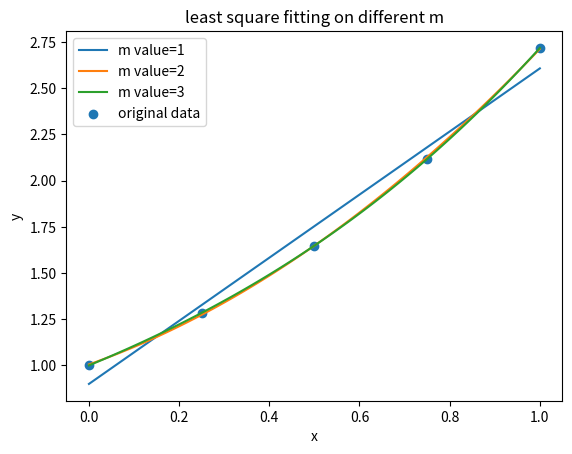

Generate this figure with matplotlib:
# import libs
import numpy as np
import matplotlib.pyplot as plt


# class for least square fitting
# only applied for small group data
class LeastSquare:
    # constructor function maybe
    def __init__(self, points):
        # points should be a numpy array
        self.points = points
        self.x = points[:, 0]
        self.y = points[:, 1]
        # or len(points) here
        self.n = points.shape[0]
        self.m_max = self.n - 2  # m < n-1

    # set m_max manually
    def set_m_max(self, max):
        self.m_max = max

    # fitting function
    # return a function
    def get_fitting_function(self, m):
        # check the m
        if m < 1:
            raise Exception("Invalid m<1, please check the m you choose!")

        A = np.ones((self.n, 1))

        for i in range(1, m + 1):
            A_plus = np.power(self.x, i).reshape(self.n, 1)
            A = np.hstack((A, A_plus))

        print(A)

        Y = self.y.reshape(self.n, 1)
        coef = np.linalg.inv(np.matmul(A.transpose(), A))
        coef = np.matmul(coef, A.transpose())
        coef = np.matmul(coef, Y)
        coef = coef.flatten()

        return coef

    def coef2function_value(self, coef, x):
        func = np.poly1d(coef)
        return func(x)

    def run(self):
        x_new = np.linspace(points[0, 0], points[self.n - 1, 0], num=100)
        m_range = np.arange(1, self.m_max + 1)  # from 1 to m_max, have to add 1 here

        # define labes list for matplotlib.pyplot
        m_values = ["m value={}".format(m) for m in m_range]

        # from 1 to m_max run the fitting process
        for i in range(1, self.m_max + 1):
            coef = self.get_fitting_function(i)
            print(coef)

            y_estimated = self.coef2function_value(np.flip(coef), x_new)
            plt.plot(x_new, y_estimated, label=m_values[i - 1])

        plt.scatter(self.x, self.y, label="original data")

        plt.xlabel("x")
        plt.ylabel("y")
        plt.title("least square fitting on different m")
        plt.legend()
        plt.show()

    def fit_determined_m(self, m):
        x_new = np.linspace(points[0, 0], points[self.n - 1, 0], num=100)
        coef = self.get_fitting_function(m)
        print(coef)

        y_estimated = self.coef2function_value(np.flip(coef), x_new)

        plt.scatter(self.x, self.y, label="original data")
        plt.plot(x_new, y_estimated, label="m value=%d" % (m))

        plt.xlabel("x")
        plt.ylabel("y")
        plt.title("least square fitting on m=%d" % (m))
        plt.legend()
        plt.show()


points = np.array([
    [0, 1.0],
    [0.25, 1.284],
    [0.5, 1.6487],
    [0.75, 2.117],
    [1.0, 2.7183]
])

solver1 = LeastSquare(points)
solver1.run()